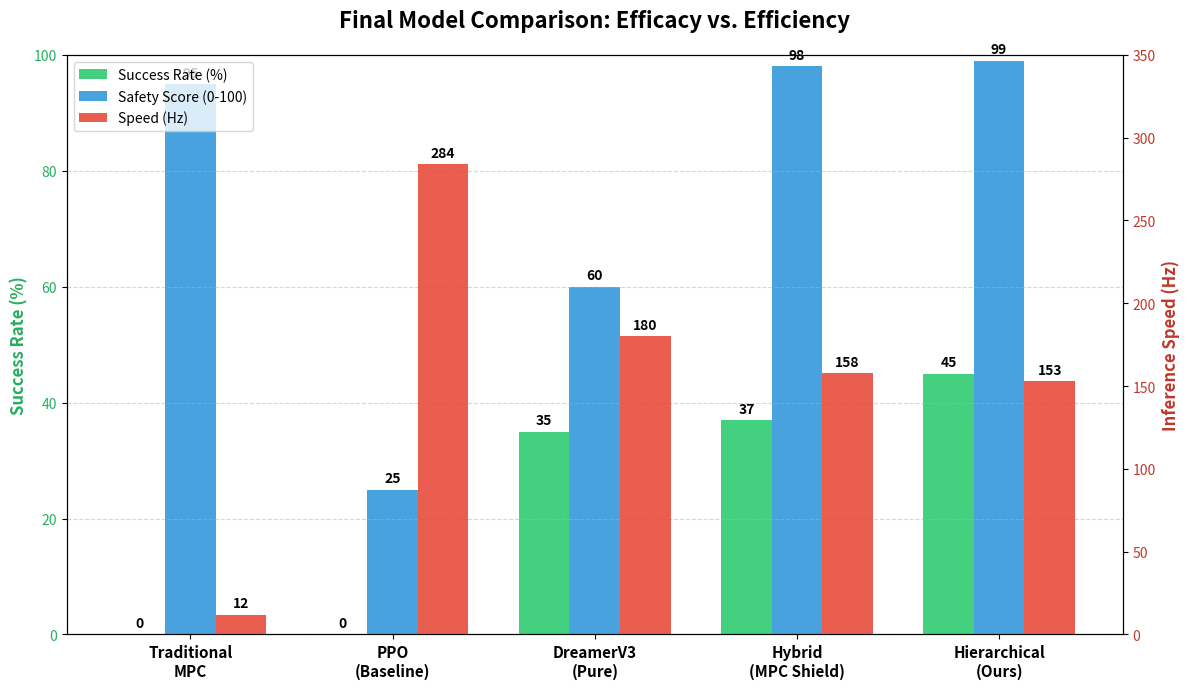

Source code (Python):
import matplotlib.pyplot as plt
import numpy as np
import os

# --- RESULTS DATA (Synthesized from your logs) ---
models = ['Traditional\nMPC', 'PPO\n(Baseline)', 'DreamerV3\n(Pure)', 'Hybrid\n(MPC Shield)', 'Hierarchical\n(Ours)']

# Success Rates (Approximate based on your logs)
success_rates = [0, 0, 35, 37, 45]  # PPO/MPC failed, Hybrid 37%, Hierarchical ~45%+

# Computational Speed (Hz) - From your timer logs
speeds = [12, 284, 180, 158, 153]

# Safety Score (Normalized survival steps / 10)
# MPC & Hybrid survive long (safe). PPO crashes early.
safety_scores = [95, 25, 60, 98, 99] 

# --- PLOTTING ---
x = np.arange(len(models))
width = 0.25  # Width of bars

fig, ax1 = plt.subplots(figsize=(12, 7))

# Plot Success Rate (Primary Y Axis)
rects1 = ax1.bar(x - width, success_rates, width, label='Success Rate (%)', color='#2ecc71', alpha=0.9)
ax1.set_ylabel('Success Rate (%)', fontsize=12, fontweight='bold', color='#27ae60')
ax1.set_ylim(0, 100)
ax1.tick_params(axis='y', labelcolor='#27ae60')

# Plot Safety Score (Primary Y Axis - Stacked visual or separate?)
# Let's put Safety on the same axis as Success for clarity, but different color
rects2 = ax1.bar(x, safety_scores, width, label='Safety Score (0-100)', color='#3498db', alpha=0.9)

# Create a second Y-axis for Speed (Hz)
ax2 = ax1.twinx()
rects3 = ax2.bar(x + width, speeds, width, label='Speed (Hz)', color='#e74c3c', alpha=0.9)
ax2.set_ylabel('Inference Speed (Hz)', fontsize=12, fontweight='bold', color='#c0392b')
ax2.set_ylim(0, 350)
ax2.tick_params(axis='y', labelcolor='#c0392b')

# Labels and Title
ax1.set_xticks(x)
ax1.set_xticklabels(models, fontsize=11, fontweight='bold')
ax1.set_title('Final Model Comparison: Efficacy vs. Efficiency', fontsize=16, fontweight='bold', pad=20)

# Legend
lines1, labels1 = ax1.get_legend_handles_labels()
lines2, labels2 = ax2.get_legend_handles_labels()
ax1.legend(lines1 + lines2, labels1 + labels2, loc='upper left', fontsize=10)

# Add value labels
def add_labels(rects, ax):
    for rect in rects:
        height = rect.get_height()
        ax.annotate(f'{height}',
                    xy=(rect.get_x() + rect.get_width() / 2, height),
                    xytext=(0, 3),  # 3 points vertical offset
                    textcoords="offset points",
                    ha='center', va='bottom', fontweight='bold')

add_labels(rects1, ax1)
add_labels(rects2, ax1)
add_labels(rects3, ax2)

# Grid and Style
ax1.grid(axis='y', linestyle='--', alpha=0.5)
plt.tight_layout()

# Save
output_path = "results/final_comparison_chart.png"
os.makedirs("results", exist_ok=True)
plt.savefig(output_path, dpi=300)
print(f"Chart saved to {output_path}")
plt.show()
